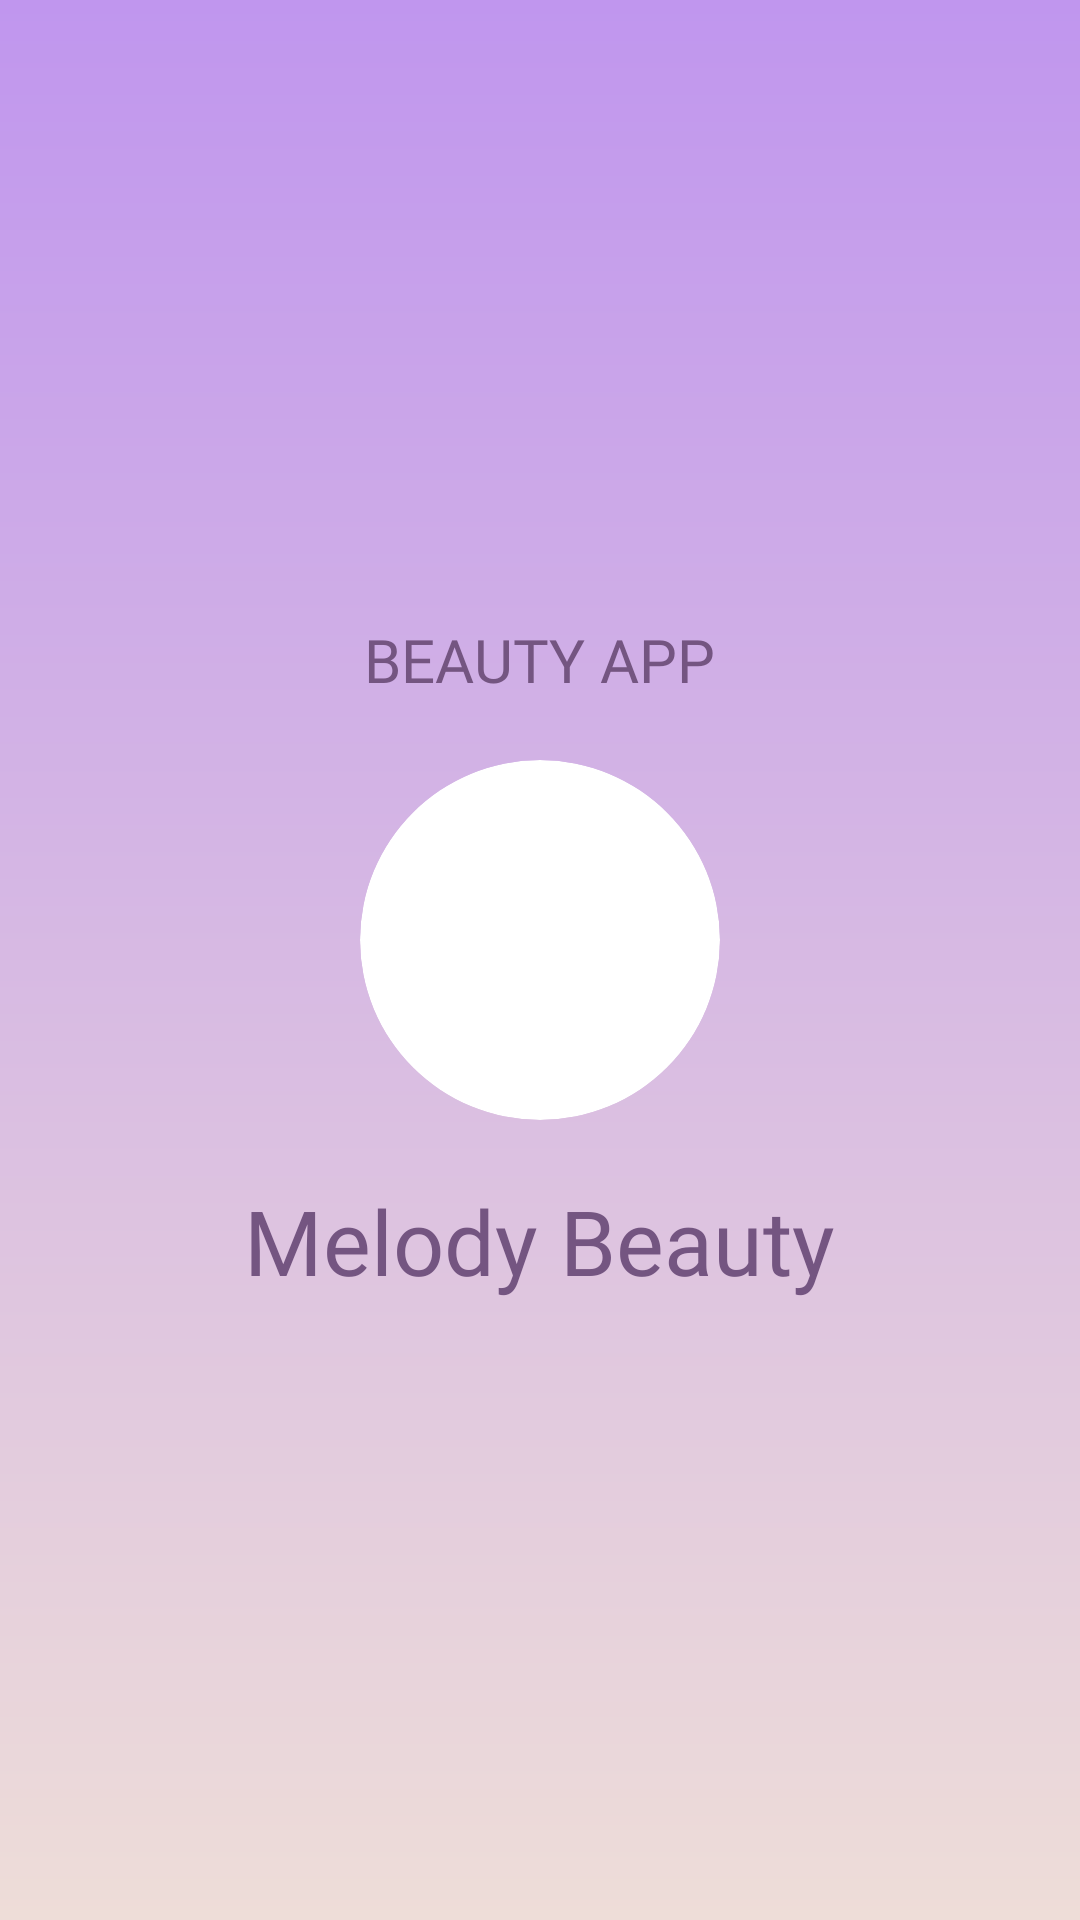

This screen was rendered from an Android layout file. Write that file and the resources it references.
<!-- AndroidManifest.xml: application theme Theme.Melody_beauty_apps -->
<!-- res/layout/activity_main.xml -->
<?xml version="1.0" encoding="utf-8"?>
<LinearLayout xmlns:android="http://schemas.android.com/apk/res/android"
    xmlns:app="http://schemas.android.com/apk/res-auto"
    xmlns:tools="http://schemas.android.com/tools"
    android:layout_width="match_parent"
    android:layout_height="match_parent"
    android:background="@drawable/gradient_bg"
    android:gravity="center_horizontal|center_vertical"
    android:orientation="vertical"
    android:layout_gravity="center"
    tools:context=".MainActivity">

    <TextView
        android:layout_width="wrap_content"
        android:layout_height="wrap_content"
        android:layout_centerVertical="true"
        android:layout_centerHorizontal="true"
        android:text="BEAUTY APP"
        android:textSize="20sp"
        android:fontFamily="@font/serif_regular"
        android:textColor="@color/purple2"/>

    <ImageView
        android:id="@+id/logo"
        android:layout_width="120dp"
        android:layout_height="120dp"
        android:layout_marginVertical="20dp"
        android:scaleType="centerCrop"
        android:layout_centerHorizontal="true"
        android:layout_centerVertical="true"
        android:src="@drawable/img_1"
        android:background="@drawable/bg_logo"
        android:clipToOutline="true"/>
    <TextView
        android:layout_width="wrap_content"
        android:layout_height="wrap_content"
        android:layout_centerVertical="true"
        android:layout_centerHorizontal="true"
        android:text="Melody Beauty"
        android:textSize="30sp"
        android:fontFamily="@font/parisienne"
        android:textColor="@color/purple2"/>

</LinearLayout>
<!-- resources referenced by this layout -->
<resources>
  <color name="purple2">#745581</color>
  <!-- drawable bg_logo (drawable) -->
  <?xml version="1.0" encoding="utf-8"?>
  <shape xmlns:android="http://schemas.android.com/apk/res/android"
      android:shape="rectangle">
  
      <solid android:color="@color/white"/>
      <corners android:radius="500dp"/>
  </shape>
  <!-- drawable gradient_bg (drawable) -->
  <?xml version="1.0" encoding="utf-8"?>
  <shape xmlns:android="http://schemas.android.com/apk/res/android">
      <gradient
          android:startColor="@color/gradient2"
          android:endColor="@color/gradient1"
          android:type="linear"
          android:angle="90"/>
  </shape>
  <style name="Theme.Melody_beauty_apps" parent="Theme.MaterialComponents.DayNight.NoActionBar">
          
          <item name="colorPrimary">@color/gradient1</item>
          <item name="colorPrimaryVariant">@color/gradient1</item>
          <item name="colorOnPrimary">@color/white</item>
          
          <item name="colorSecondary">@color/teal_200</item>
          <item name="colorSecondaryVariant">@color/teal_700</item>
          <item name="colorOnSecondary">@color/black</item>
          
          <item name="android:statusBarColor" tools:targetApi="21">?attr/colorPrimaryVariant</item>
          
      </style>
  <color name="white">#FFFFFFFF</color>
  <color name="gradient2">#eeddd8</color>
  <color name="gradient1">#c096ee</color>
  <color name="teal_200">#FF03DAC5</color>
  <color name="teal_700">#FF018786</color>
  <color name="black">#FF000000</color>
</resources>
